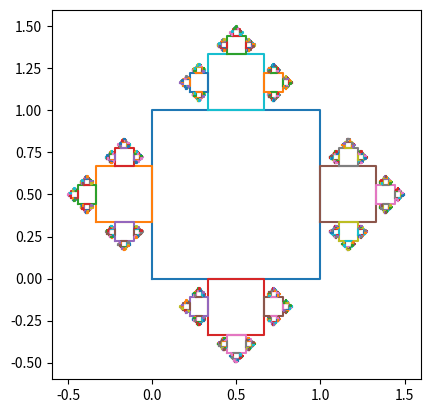

Write Python code to recreate this figure.
#!/usr/bin/env python3
#
#
#    Copyright (C) 2022
#    This program is free software: you can redistribute it and/or modify
#    it under the terms of the GNU General Public License as published by
#    the Free Software Foundation, either version 3 of the License, or
#    (at your option) any later version.
#
#    This program is distributed in the hope that it will be useful,
#    but WITHOUT ANY WARRANTY; without even the implied warranty of
#    MERCHANTABILITY or FITNESS FOR A PARTICULAR PURPOSE.  See the
#    GNU General Public License for more details.
#
#    You should have received a copy of the GNU General Public License
#    along with this program.  If not, see <https://www.gnu.org/licenses/>.
#

import numpy as np
import math
import matplotlib.pyplot as plt

def point_in_line(a,b,t):
    return a+(b-a)*t

def square(x0,y0,L):
    Puntos=[[],[]]
    Puntos[0].append(x0)
    Puntos[1].append(y0)
    #^ 
    Puntos[0].append(x0)
    Puntos[1].append(y0+L)
    #>
    Puntos[0].append(x0+L)
    Puntos[1].append(y0+L)
    #V
    Puntos[0].append(x0+L)
    Puntos[1].append(y0)
    #< repetir para cerrar el cuadrado
    Puntos[0].append(x0)
    Puntos[1].append(y0)
    return Puntos

def fractal(X,Y,N,L,AX,Excepto):
    X, Y = square(X,Y,L)
    ax.plot(X,Y)
    if N > 0:
        L0X=X[0]
        L0Y=Y[0]
        
        L1X=X[1]
        L1Y=Y[1]
        
        L2X=X[2]
        L2Y=Y[2]
        
        L3X=X[3]
        L3Y=Y[3]

        #izquierda
        if(Excepto!=0):
            C0X=L0X-L/3
            C0Y=L0Y+L/3
            fractal(C0X,C0Y,N-1,L/3,AX,1) #no dibujar a la derecha
        #derecha
        if(Excepto!=1):
            C0X=L0X+L
            C0Y=L0Y+L/3
            fractal(C0X,C0Y,N-1,L/3,AX,0) #no dibujar a la izquierda
        
        #arriba
        if(Excepto!=2):
            C0X=L0X+L/3
            C0Y=L0Y+L
            fractal(C0X,C0Y,N-1,L/3,AX,3) #no dibujar abajo
        
        #abajo
        if(Excepto!=3):
            C0X=L0X+L/3
            C0Y=L0Y-L/3
            fractal(C0X,C0Y,N-1,L/3,AX,2) #no dibujar arriba
        
        

fig = plt.figure()
ax = fig.add_subplot(111)
ax.set_aspect('equal')

fractal(0,0,6,1,ax,-1)
plt.show()
